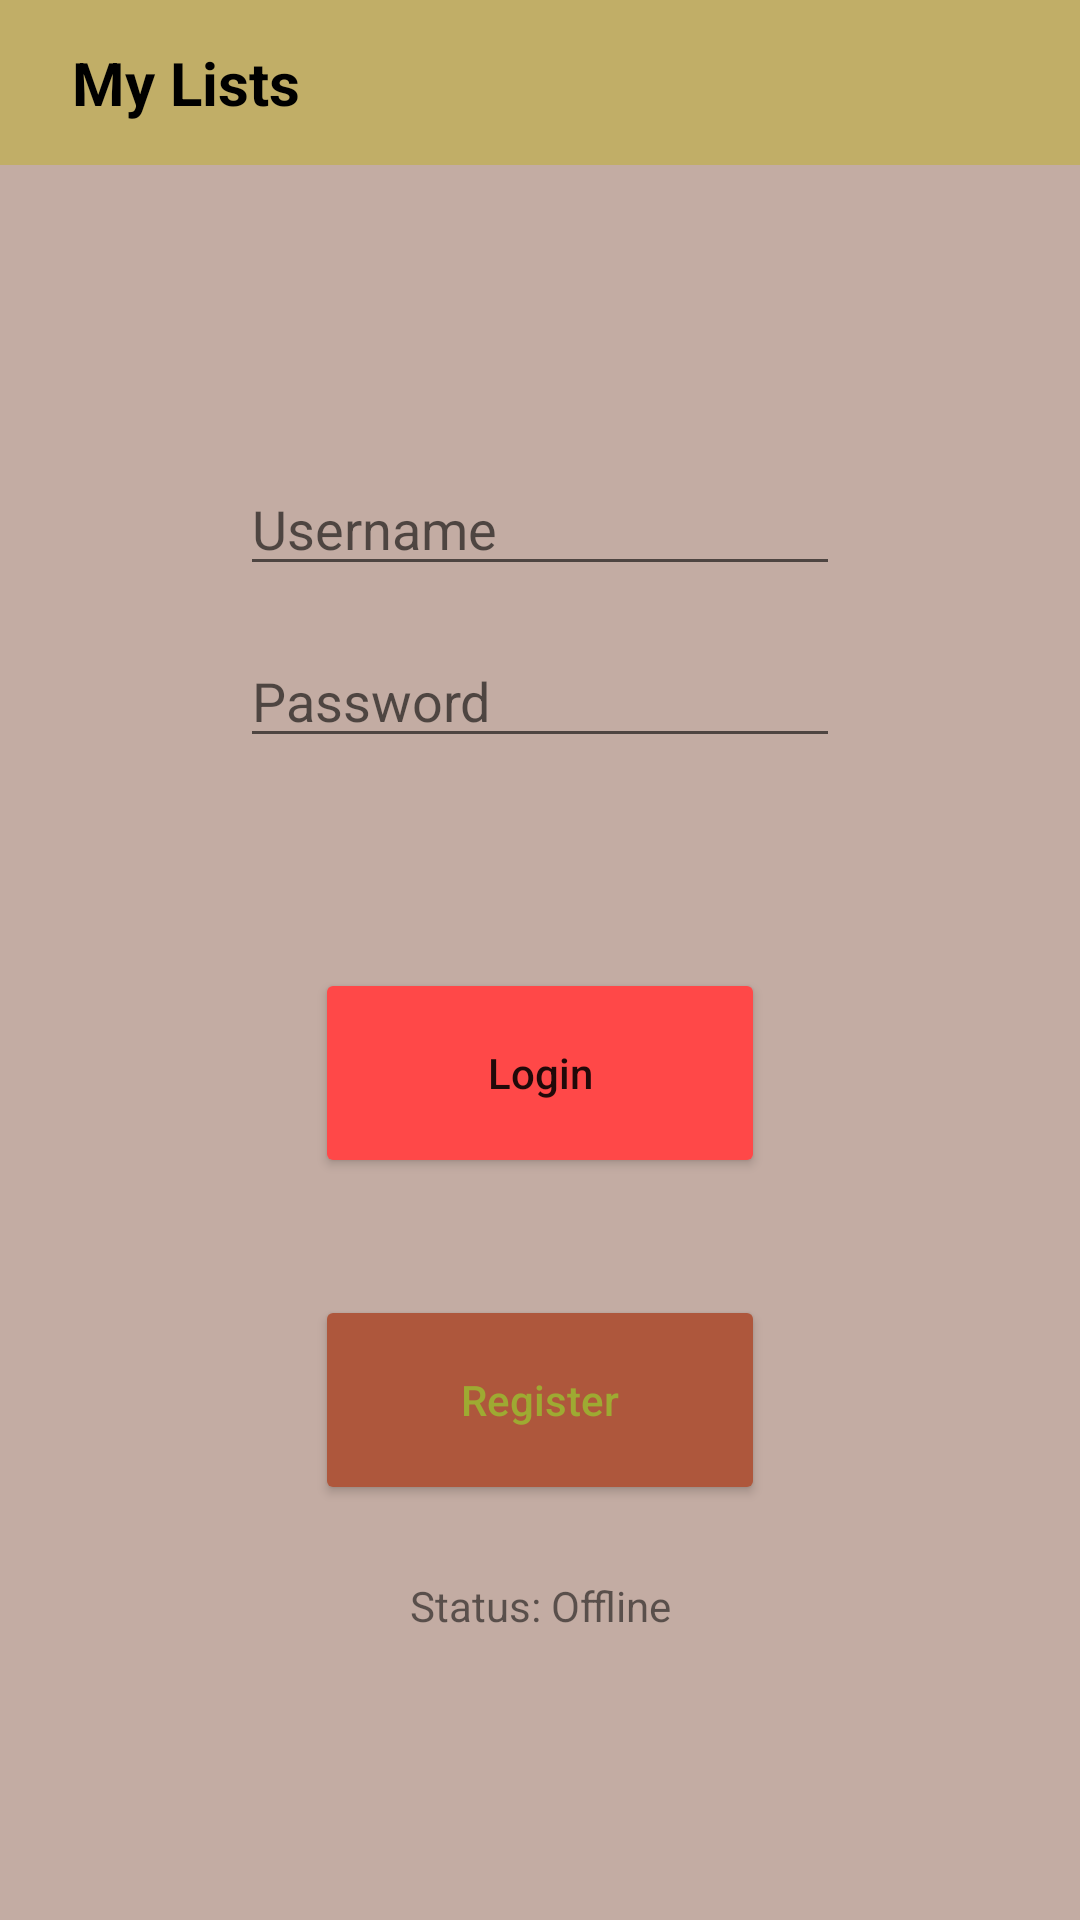

Reconstruct the res/layout file that produces this screen, plus the resources it refers to.
<!-- AndroidManifest.xml: application theme Theme.MyLists -->
<!-- res/layout/activity_login.xml -->
<?xml version="1.0" encoding="utf-8"?>
<androidx.constraintlayout.widget.ConstraintLayout xmlns:android="http://schemas.android.com/apk/res/android"
    xmlns:app="http://schemas.android.com/apk/res-auto"
    xmlns:tools="http://schemas.android.com/tools"
    android:layout_width="match_parent"
    android:layout_height="match_parent"
    tools:context=".LoginActivity"
    android:background="@color/application_background">

    <include
        android:id="@+id/include2"
        layout="@layout/action_bar" />

    <androidx.constraintlayout.widget.Guideline
        android:id="@+id/guideline2"
        android:layout_width="wrap_content"
        android:layout_height="wrap_content"
        android:orientation="horizontal"
        app:layout_constraintGuide_begin="80dp" />

    <androidx.constraintlayout.widget.Guideline
        android:id="@+id/guideline3"
        android:layout_width="wrap_content"
        android:layout_height="wrap_content"
        android:orientation="horizontal"
        app:layout_constraintGuide_end="80dp" />

    <androidx.constraintlayout.widget.Guideline
        android:id="@+id/guideline4"
        android:layout_width="wrap_content"
        android:layout_height="wrap_content"
        android:orientation="vertical"
        app:layout_constraintGuide_begin="80dp" />

    <androidx.constraintlayout.widget.Guideline
        android:id="@+id/guideline5"
        android:layout_width="wrap_content"
        android:layout_height="wrap_content"
        android:orientation="vertical"
        app:layout_constraintGuide_end="80dp" />

    <EditText
        android:id="@+id/usernameEditTxt"
        android:layout_width="0dp"
        android:layout_height="wrap_content"
        android:layout_marginTop="74dp"
        android:autofillHints="username"
        android:ems="10"
        android:hint="@string/username"
        android:inputType="textPersonName"
        app:layout_constraintEnd_toStartOf="@+id/guideline5"
        app:layout_constraintHorizontal_bias="0.0"
        app:layout_constraintStart_toStartOf="@+id/guideline4"
        app:layout_constraintTop_toTopOf="@+id/guideline2" />

    <TextView
        android:layout_width="wrap_content"
        android:layout_height="wrap_content"
        android:text="@string/this_field_is_empty"
        android:textColor="@color/red"
        app:layout_constraintStart_toStartOf="@+id/guideline4"
        app:layout_constraintTop_toBottomOf="@+id/usernameEditTxt"
        android:id="@+id/usernameFieldIsEmpty"
        android:visibility="gone"/>

    <TextView
        android:layout_width="wrap_content"
        android:layout_height="wrap_content"
        android:text="@string/that_username_is_taken"
        android:textColor="@color/red"
        app:layout_constraintStart_toStartOf="@+id/guideline4"
        app:layout_constraintTop_toBottomOf="@+id/usernameEditTxt"
        android:id="@+id/usernameTakenWarning"
        android:visibility="gone"/>

    <TextView
        android:layout_width="wrap_content"
        android:layout_height="wrap_content"
        android:text="@string/that_username_is_not_valid"
        android:textColor="@color/red"
        app:layout_constraintStart_toStartOf="@+id/guideline4"
        app:layout_constraintTop_toBottomOf="@+id/usernameEditTxt"
        android:id="@+id/usernameNotValid"
        android:visibility="gone"/>

    <TextView
        android:layout_width="wrap_content"
        android:layout_height="wrap_content"
        android:text="@string/username_doesn_t_exist"
        android:textColor="@color/red"
        app:layout_constraintStart_toStartOf="@+id/guideline4"
        app:layout_constraintTop_toBottomOf="@+id/usernameEditTxt"
        android:id="@+id/usernameDoesntExist"
        android:visibility="gone"/>

    <EditText
        android:id="@+id/passwordEditTxt"
        android:layout_width="0dp"
        android:layout_height="wrap_content"
        android:layout_marginTop="16dp"
        android:autofillHints="password"
        android:ems="10"
        android:hint="@string/password"
        android:inputType="textPassword"
        app:layout_constraintEnd_toStartOf="@+id/guideline5"
        app:layout_constraintStart_toStartOf="@+id/guideline4"
        app:layout_constraintTop_toBottomOf="@+id/usernameEditTxt" />

    <TextView
        android:id="@+id/passwordFieldIsEmpty"
        android:layout_width="wrap_content"
        android:layout_height="wrap_content"
        android:text="@string/this_field_is_empty"
        android:textColor="@color/red"
        app:layout_constraintStart_toStartOf="@+id/guideline4"
        app:layout_constraintTop_toBottomOf="@+id/passwordEditTxt"
        android:visibility="gone"/>

    <TextView
        android:id="@+id/passwordIsContainsSpaces"
        android:layout_width="wrap_content"
        android:layout_height="wrap_content"
        android:text="@string/password_cannot_contain_any_spaces"
        android:textColor="@color/red"
        app:layout_constraintStart_toStartOf="@+id/guideline4"
        app:layout_constraintTop_toBottomOf="@+id/passwordEditTxt"
        android:visibility="gone"/>

    <TextView
        android:id="@+id/passwordIncorrect"
        android:layout_width="wrap_content"
        android:layout_height="wrap_content"
        android:text="@string/password_is_incorrect"
        android:textColor="@color/red"
        app:layout_constraintStart_toStartOf="@+id/guideline4"
        app:layout_constraintTop_toBottomOf="@+id/passwordEditTxt"
        android:visibility="gone"/>

    <Button
        android:id="@+id/loginButtonLoginMenu"
        android:layout_width="150dp"
        android:layout_height="70dp"
        android:layout_marginTop="70dp"
        android:backgroundTint="@color/games_main_menu_button"
        android:text="@string/login"
        android:textAllCaps="false"
        app:layout_constraintEnd_toStartOf="@+id/guideline5"
        app:layout_constraintStart_toStartOf="@+id/guideline4"
        app:layout_constraintTop_toBottomOf="@+id/passwordEditTxt" />

    <Button
        android:id="@+id/logoutButtonLoginMenu"
        android:layout_width="150dp"
        android:layout_height="70dp"
        android:layout_marginTop="70dp"
        android:backgroundTint="@color/games_main_menu_button"
        android:text="@string/logout"
        android:textAllCaps="false"
        app:layout_constraintEnd_toStartOf="@+id/guideline5"
        app:layout_constraintStart_toStartOf="@+id/guideline4"
        app:layout_constraintTop_toBottomOf="@+id/passwordEditTxt"
        android:visibility="gone"/>

    <Button
        android:id="@+id/registerButtonLoginMenu"
        android:layout_width="150dp"
        android:layout_height="70dp"
        android:layout_marginTop="39dp"
        android:backgroundTint="@color/login_main_menu_button"
        android:text="@string/register"
        android:textAllCaps="false"
        android:textColor="@color/app_information_button_text"
        app:layout_constraintEnd_toStartOf="@+id/guideline5"
        app:layout_constraintStart_toStartOf="@+id/guideline4"
        app:layout_constraintTop_toBottomOf="@+id/loginButtonLoginMenu" />

    <TextView
        android:layout_width="wrap_content"
        android:layout_height="wrap_content"
        android:layout_marginTop="24dp"
        android:text="@string/status_offline"
        app:layout_constraintEnd_toStartOf="@+id/guideline5"
        app:layout_constraintStart_toStartOf="@+id/guideline4"
        app:layout_constraintTop_toBottomOf="@+id/registerButtonLoginMenu"
        android:id="@+id/statusLoggedIn"/>



</androidx.constraintlayout.widget.ConstraintLayout>
<!-- res/layout/action_bar.xml (included above) -->
<?xml version="1.0" encoding="utf-8"?>
<RelativeLayout xmlns:android="http://schemas.android.com/apk/res/android"
    android:layout_width="match_parent"
    android:layout_height="wrap_content"
    android:background="@color/application_actionbar">

    <RelativeLayout
        android:layout_width="match_parent"
        android:layout_height="wrap_content"
        android:padding="14dp">

        <ImageView
            android:id="@+id/backArrowIcon"
            android:layout_width="35dp"
            android:layout_height="35dp"
            android:layout_centerVertical="true"
            android:src="@drawable/back_arrow"
            android:visibility="gone" />

        <ImageView
            android:id="@+id/addItemIcon"
            android:layout_width="35dp"
            android:layout_height="35dp"
            android:layout_alignParentEnd="true"
            android:layout_centerVertical="true"
            android:layout_marginEnd="10dp"
            android:src="@drawable/add_item"
            android:visibility="gone" />

        <ImageView
            android:id="@+id/addSeriesIcon"
            android:layout_width="35dp"
            android:layout_height="35dp"
            android:layout_centerVertical="true"
            android:layout_marginEnd="15dp"
            android:layout_toStartOf="@id/addItemIcon"
            android:src="@drawable/add_series"
            android:visibility="gone"/>



        <ImageView
            android:id="@+id/clearAllIcon"
            android:layout_width="34dp"
            android:layout_height="34dp"
            android:layout_centerVertical="true"
            android:layout_marginEnd="15dp"
            android:layout_toStartOf="@id/addSeriesIcon"
            android:src="@drawable/clear_all"
            android:visibility="gone" />


        <TextView
            android:id="@+id/activityTitle"
            android:layout_width="wrap_content"
            android:layout_height="wrap_content"
            android:layout_centerVertical="true"
            android:layout_marginStart="10dp"
            android:layout_toEndOf="@+id/backArrowIcon"
            android:text="@string/app_name"
            android:textColor="@color/application_actionbar_text"
            android:textSize="20sp"
            android:textStyle="bold|normal" />

    </RelativeLayout>

</RelativeLayout>
<!-- resources referenced by this layout -->
<resources>
  <color name="app_information_button_text">#9EAA32</color>
  <color name="application_actionbar">#7CBDB027</color>
  <color name="application_actionbar_text">#FF000000</color>
  <color name="application_background">#5C5A1A00</color>
  <color name="games_main_menu_button">#FF4848</color>
  <color name="login_main_menu_button">#AE573C</color>
  <color name="red">#FF0000</color>
  <!-- drawable clear_all (drawable) -->
  <vector android:height="24dp" android:tint="#E01F1F"
      android:viewportHeight="24" android:viewportWidth="24"
      android:width="24dp" xmlns:android="http://schemas.android.com/apk/res/android">
      <path android:fillColor="@android:color/white" android:pathData="M5,13h14v-2L5,11v2zM3,17h14v-2L3,15v2zM7,7v2h14L21,7L7,7z"/>
  </vector>
  <string name="app_name">My Lists</string>
  <string name="login">Login</string>
  <string name="logout">Logout</string>
  <string name="password">Password</string>
  <string name="password_cannot_contain_any_spaces">Password cannot contain any spaces!</string>
  <string name="password_is_incorrect">Password is incorrect!</string>
  <string name="register">Register</string>
  <string name="status_offline">Status: Offline</string>
  <string name="that_username_is_not_valid">Username is not valid! Please avoid using special characters</string>
  <string name="that_username_is_taken">Username is taken!</string>
  <string name="this_field_is_empty">Field is empty!</string>
  <string name="username">Username</string>
  <string name="username_doesn_t_exist">Username doesn\'t exist!</string>
  <style name="Theme.MyLists" parent="Theme.MaterialComponents.Light.NoActionBar">
          
          <item name="colorPrimary">@color/application_actionbar</item>
          <item name="colorPrimaryVariant">@color/purple_700</item>
          <item name="colorOnPrimary">@color/white</item>
          
          <item name="colorSecondary">@color/teal_200</item>
          <item name="colorSecondaryVariant">@color/teal_700</item>
          <item name="colorOnSecondary">@color/black</item>
          
          <item name="android:statusBarColor" tools:targetApi="l">?attr/colorPrimaryVariant</item>
          
          <item name="buttonBarNegativeButtonStyle">@style/NegativeButtonStyle</item>
          <item name="buttonBarPositiveButtonStyle">@style/PositiveButtonStyle</item>
      </style>
  <color name="purple_700">#FF3700B3</color>
  <color name="white">#FFFFFFFF</color>
  <color name="teal_200">#FF03DAC5</color>
  <color name="teal_700">#FF018786</color>
  <color name="black">#FF000000</color>
  <style name="NegativeButtonStyle" parent="Widget.MaterialComponents.Button.TextButton.Dialog">
          <item name="android:textColor">#FF008C</item>
      </style>
  <style name="PositiveButtonStyle" parent="Widget.MaterialComponents.Button.TextButton.Dialog">
          <item name="android:textColor">#195875</item>
      </style>
</resources>
